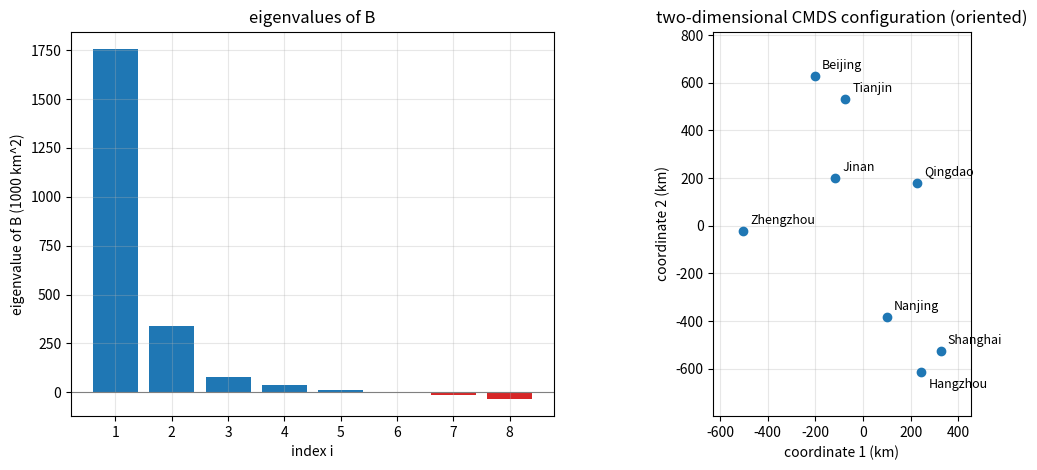

Source code (Python):
"""Classical MDS of road distances (km) between eight cities in eastern China."""

import numpy as np
import matplotlib.pyplot as plt

names = ["Beijing", "Tianjin", "Jinan", "Qingdao", "Zhengzhou", "Shanghai", "Hangzhou", "Nanjing"]
lower = [[0], [118, 0], [439, 363, 0], [668, 571, 362, 0], [714, 729, 443, 772, 0],
         [1259, 1145, 886, 776, 984, 0], [1328, 1191, 872, 828, 962, 203, 0],
         [1065, 936, 626, 617, 710, 322, 305, 0]]
n = len(names)
D = np.zeros((n, n))
for i, row in enumerate(lower):
    for j, v in enumerate(row):
        D[i, j] = D[j, i] = v

H = np.eye(n) - np.ones((n, n)) / n
B = H @ (-0.5 * D**2) @ H
lam, P = np.linalg.eigh(B)
order = np.argsort(lam)[::-1]
lam, P = lam[order], P[:, order]
Z = P[:, :2] * np.sqrt(lam[:2])
# CMDS determines the configuration only up to an orthogonal transformation; choose the one
# (rotation and/or reflection) that best matches approximate map positions (longitude, latitude)
lonlat = np.array([[116.4, 39.9], [117.2, 39.1], [117.0, 36.7], [120.4, 36.1], [113.6, 34.7],
                   [121.5, 31.2], [120.2, 30.3], [118.8, 32.1]])
T = (lonlat - lonlat.mean(0)) * np.array([111 * np.cos(np.radians(35)), 111])
U, _, Vt = np.linalg.svd(Z.T @ T)
Z = Z @ (U @ Vt)

fig, axes = plt.subplots(1, 2, figsize=(12, 4.8), gridspec_kw={"width_ratios": [1, 1.4]})
ax = axes[0]
ax.bar(np.arange(1, n + 1), lam / 1e3, color=["C0" if v > 0 else "C3" for v in lam])
ax.axhline(0, color="gray", lw=0.8)
ax.set_xlabel("index i")
ax.set_ylabel("eigenvalue of B (1000 km^2)")
ax.set_title("eigenvalues of B")
ax.grid(alpha=0.3)

ax = axes[1]
ax.scatter(Z[:, 0], Z[:, 1], color="C0", zorder=3)
for (x, y), name in zip(Z, names):
    offset = (5, -12) if name == "Hangzhou" else (5, 5)
    ax.annotate(name, (x, y), textcoords="offset points", xytext=offset, fontsize=9)
ax.set_aspect("equal")
ax.set_xlabel("coordinate 1 (km)")
ax.set_ylabel("coordinate 2 (km)")
ax.set_title("two-dimensional CMDS configuration (oriented)")
ax.margins(0.15)
ax.grid(alpha=0.3)
fig.tight_layout()
